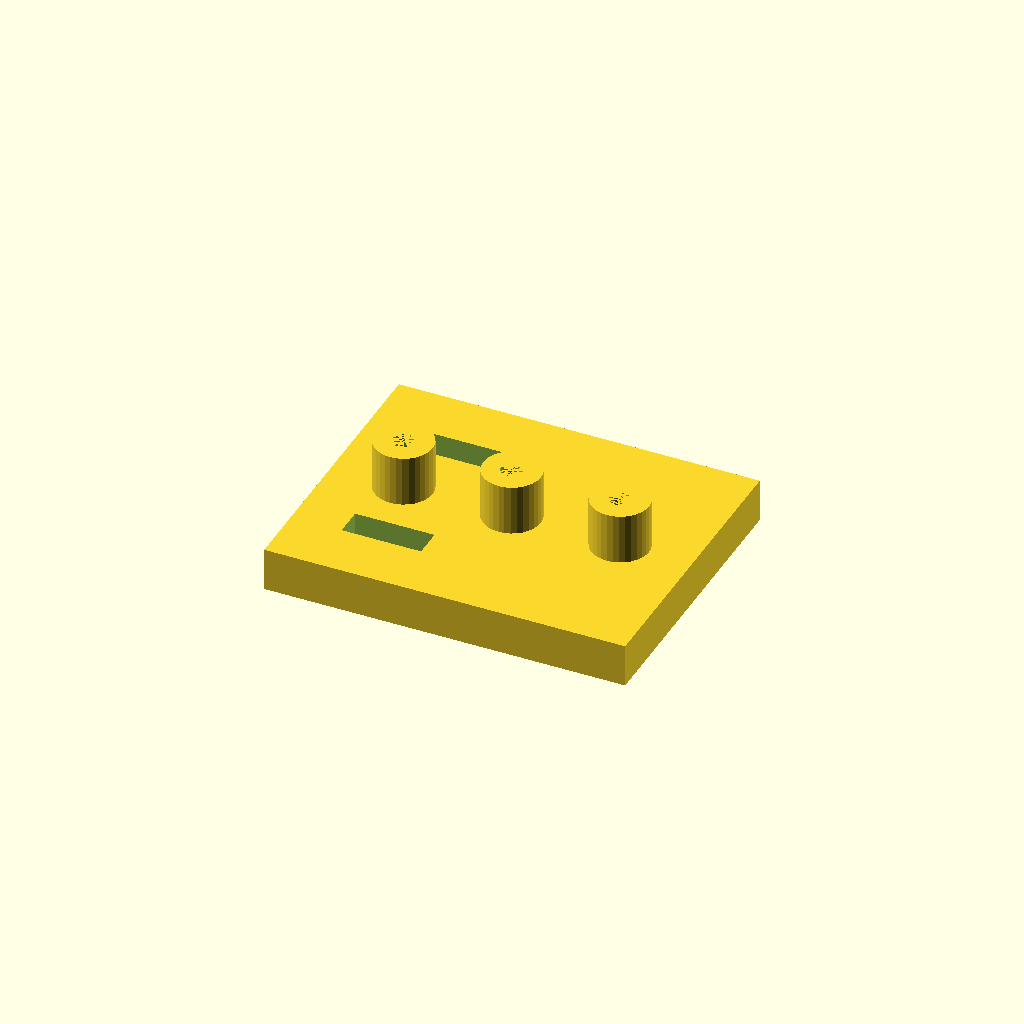
Cell 1: rendered with the file's own defaults.
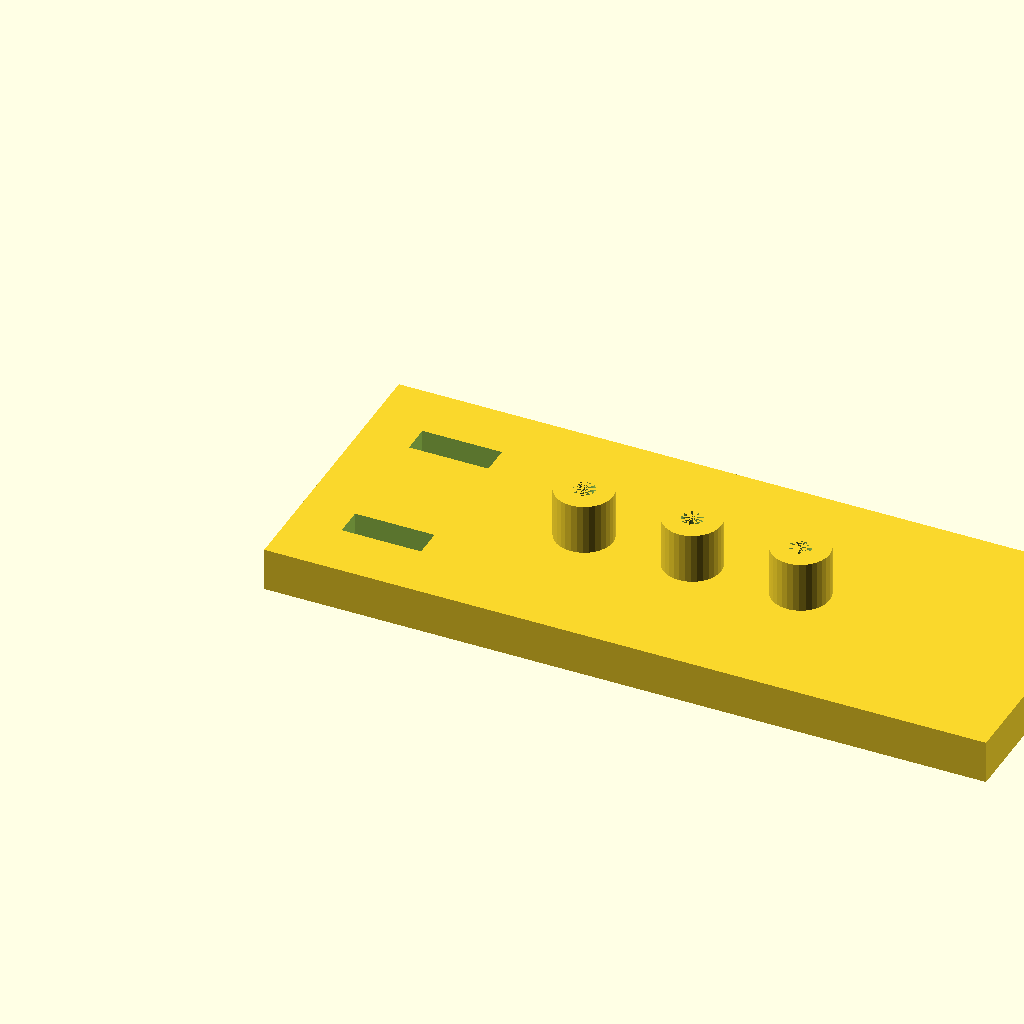
Cell 2: the same model with plate_l = 200.
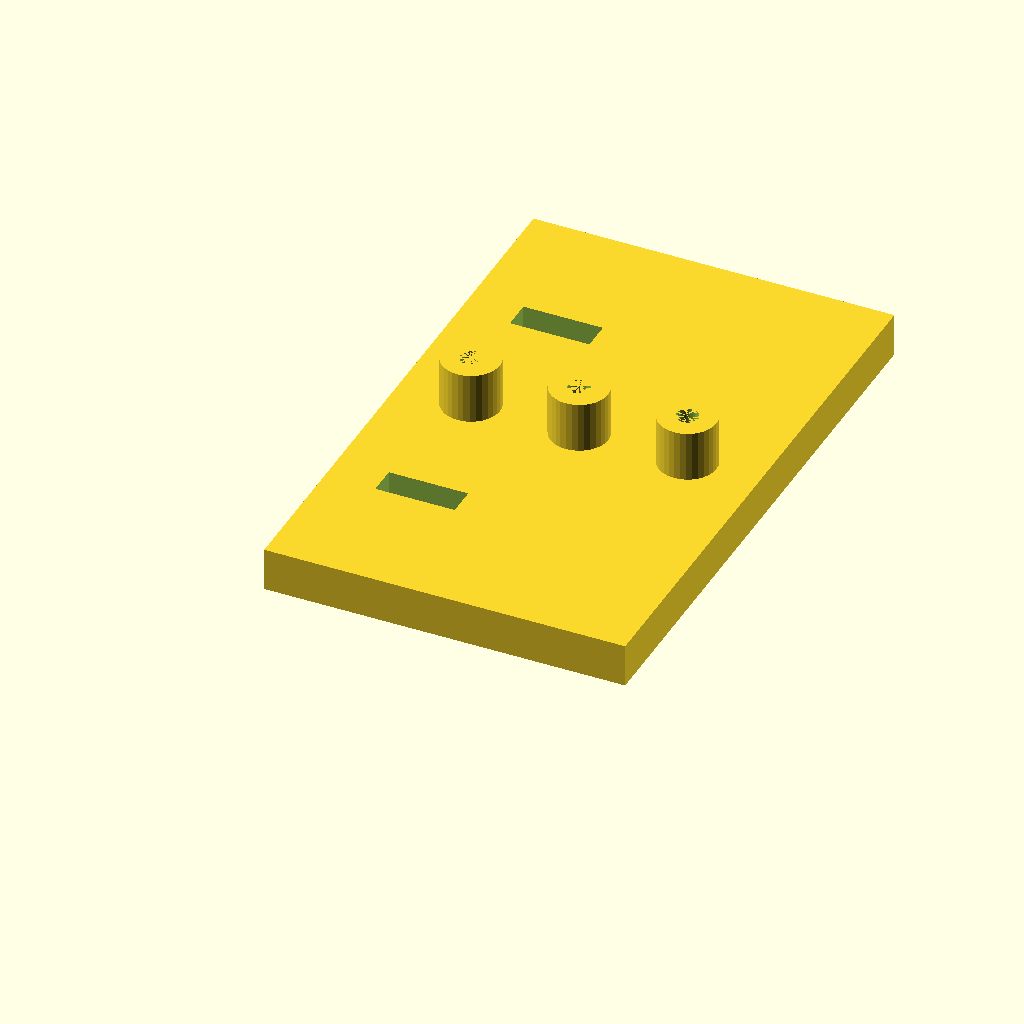
Cell 3: plate_w = 160 (everything else at default).
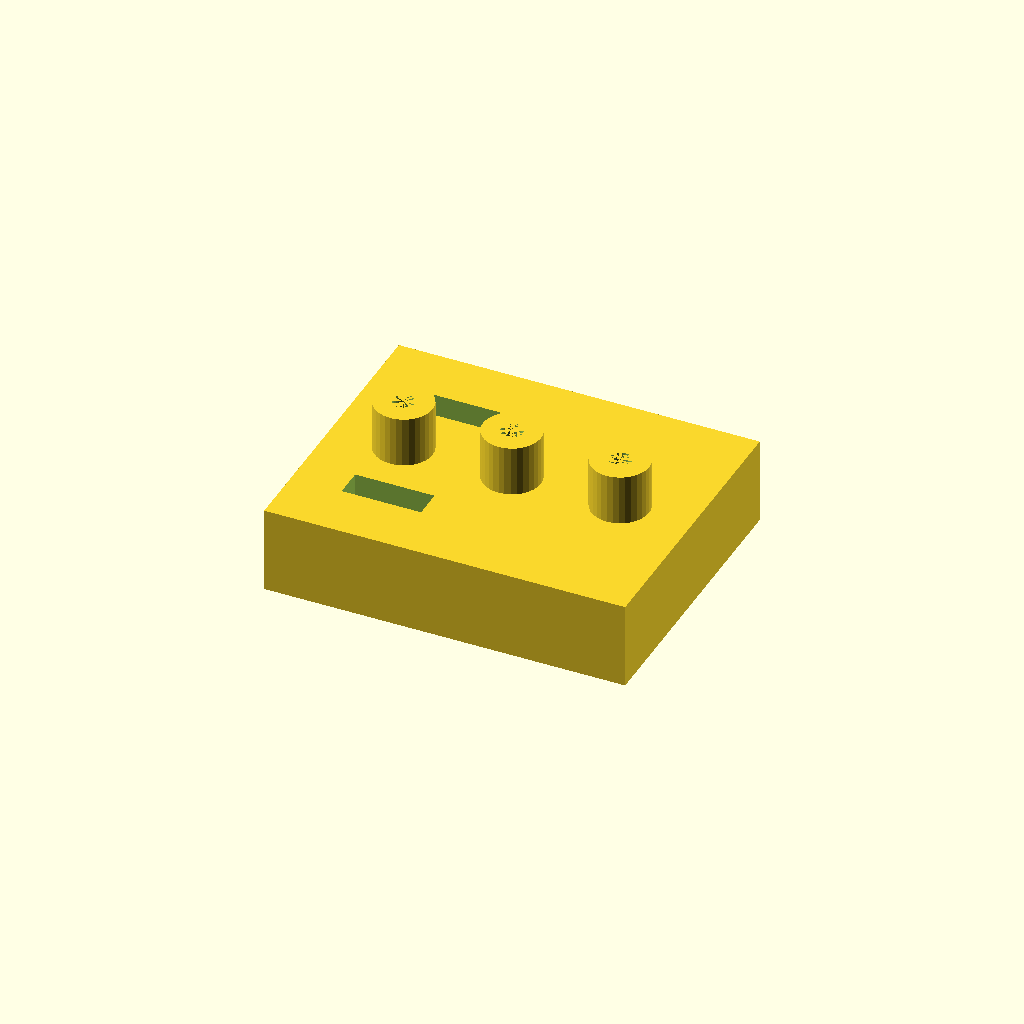
Cell 4: plate_t = 24 (everything else at default).
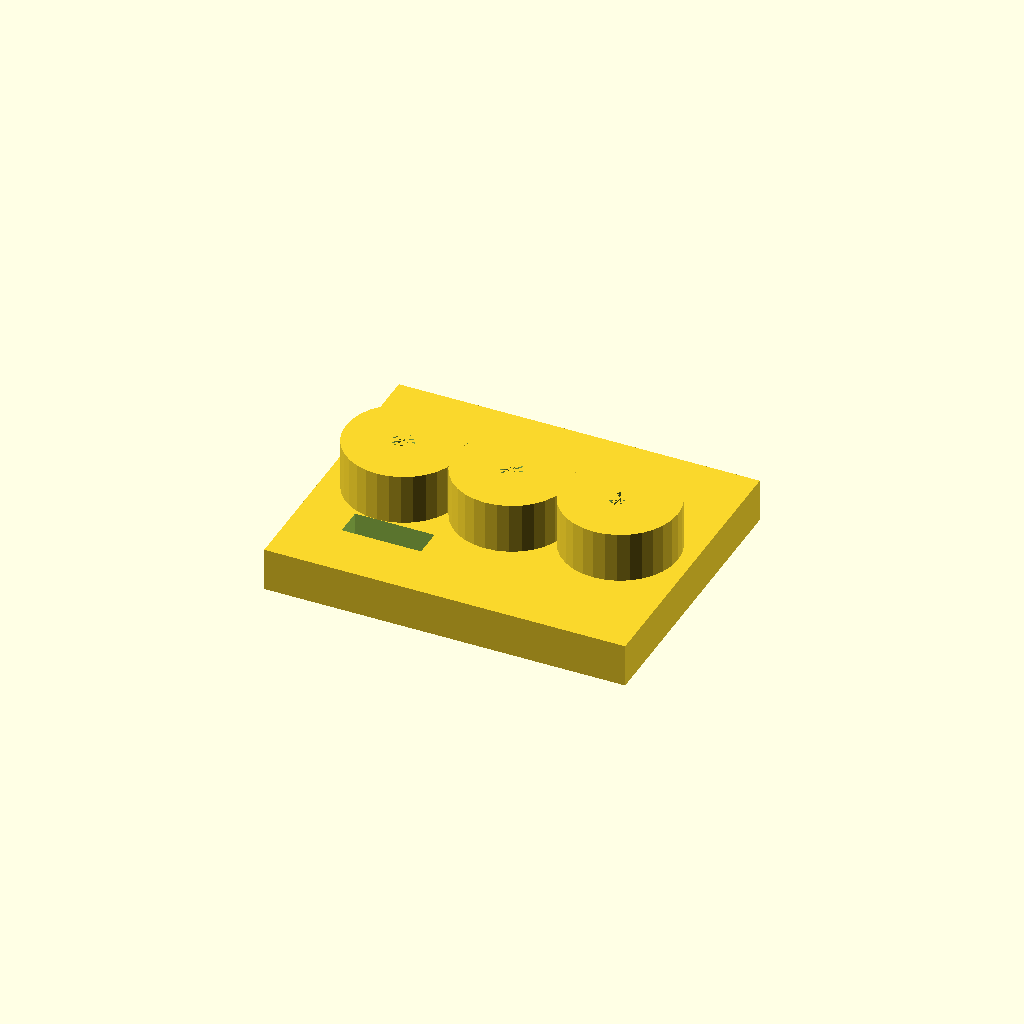
Cell 5: boss_d = 32 (everything else at default).
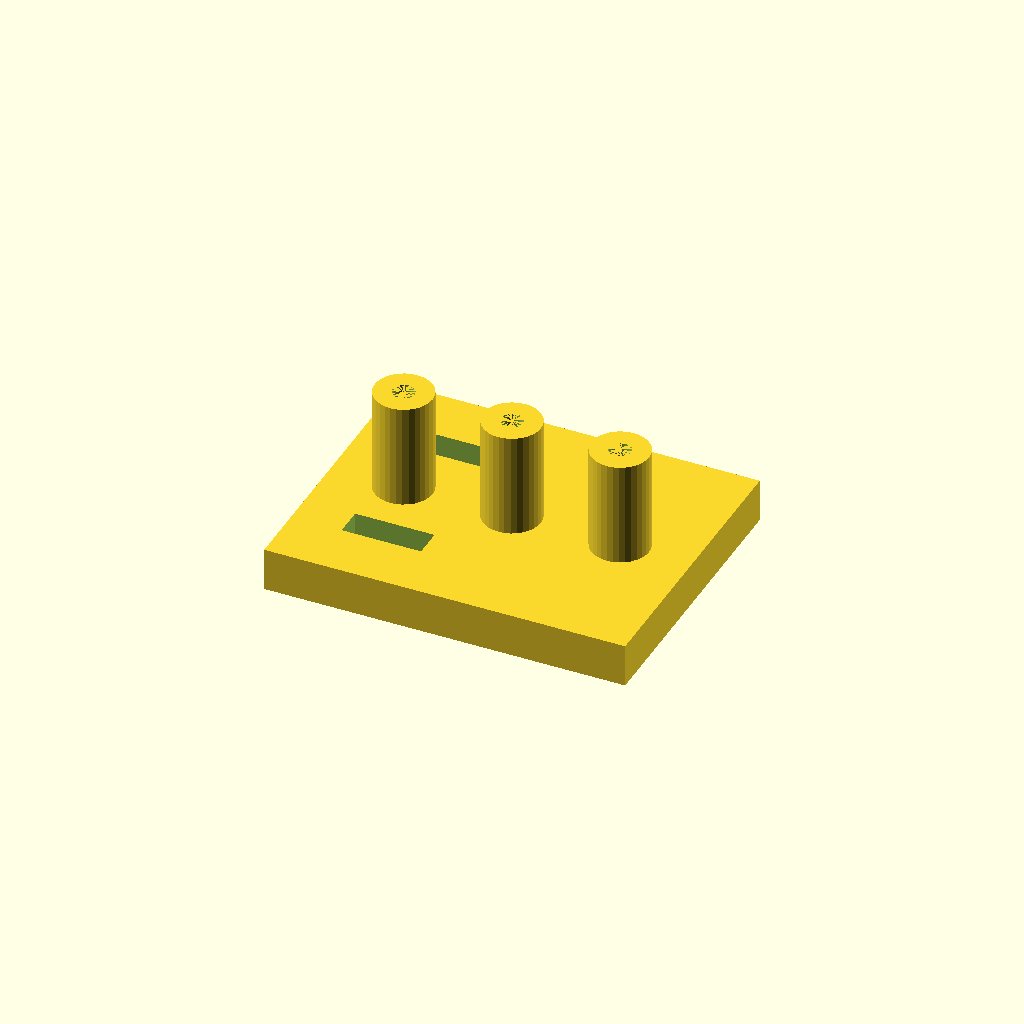
Cell 6 — boss_h set to 30, the other parameters unchanged.
One fixed orthographic camera (rotation 55°, 0°, 25°; colour scheme Cornfield) for every cell.
Source of the model, optional_data/data/solid2/drilljig/part_0103.scad:
$fn = 32;

// ----------------------------------------------------------------------
// Drill jig: three_boss_slot jig
// ----------------------------------------------------------------------

// --- parameters (mm) ---
plate_l = 100;            // plate length, X
plate_w = 80;             // plate width, Y
plate_t = 12;             // plate thickness
boss_d = 16;              // guide boss diameter
boss_h = 15;              // boss height above the plate
guide_d = 6;              // guide hole diameter
boss_pitch = 30;          // boss pitch
slot_w = 8;               // clamp slot width
slot_l = 22;              // clamp slot length
slot_x = 14;              // slot start X
fit_tol = 0.1;            // tolerance for press fits, mm
free_tol = 0.3;           // tolerance for clearance fits, mm

n_boss = 3;  // guide bosses
boss_x0 = (plate_l - (n_boss - 1) * boss_pitch) / 2;  // first boss X
boss_top = plate_t - 1 + boss_h;  // boss crown height
total_h = boss_top;  // overall height

difference() {
  union() {
  cube([plate_l, plate_w, plate_t]);
  for (i = [0 : n_boss - 1])
    translate([boss_x0 + i * boss_pitch, plate_w / 2, plate_t - 1])
      cylinder(h = boss_h, d = boss_d);
  }
  for (i = [0 : n_boss - 1])
    translate([boss_x0 + i * boss_pitch, plate_w / 2, -1])
      cylinder(h = plate_t + boss_h, d = guide_d);
  for (cy = [plate_w * 0.25, plate_w * 0.75])
    translate([slot_x, cy - slot_w / 2, -1])
      cube([slot_l, slot_w, plate_t + 2]);
}
Customizer parameters (derived from the source; name, type, default, range or options):
plate_l: number, default 100
plate_w: number, default 80
plate_t: number, default 12
boss_d: number, default 16
boss_h: number, default 15
guide_d: number, default 6
boss_pitch: number, default 30
slot_w: number, default 8
slot_l: number, default 22
slot_x: number, default 14
fit_tol: number, default 0.1
free_tol: number, default 0.3
n_boss: number, default 3
